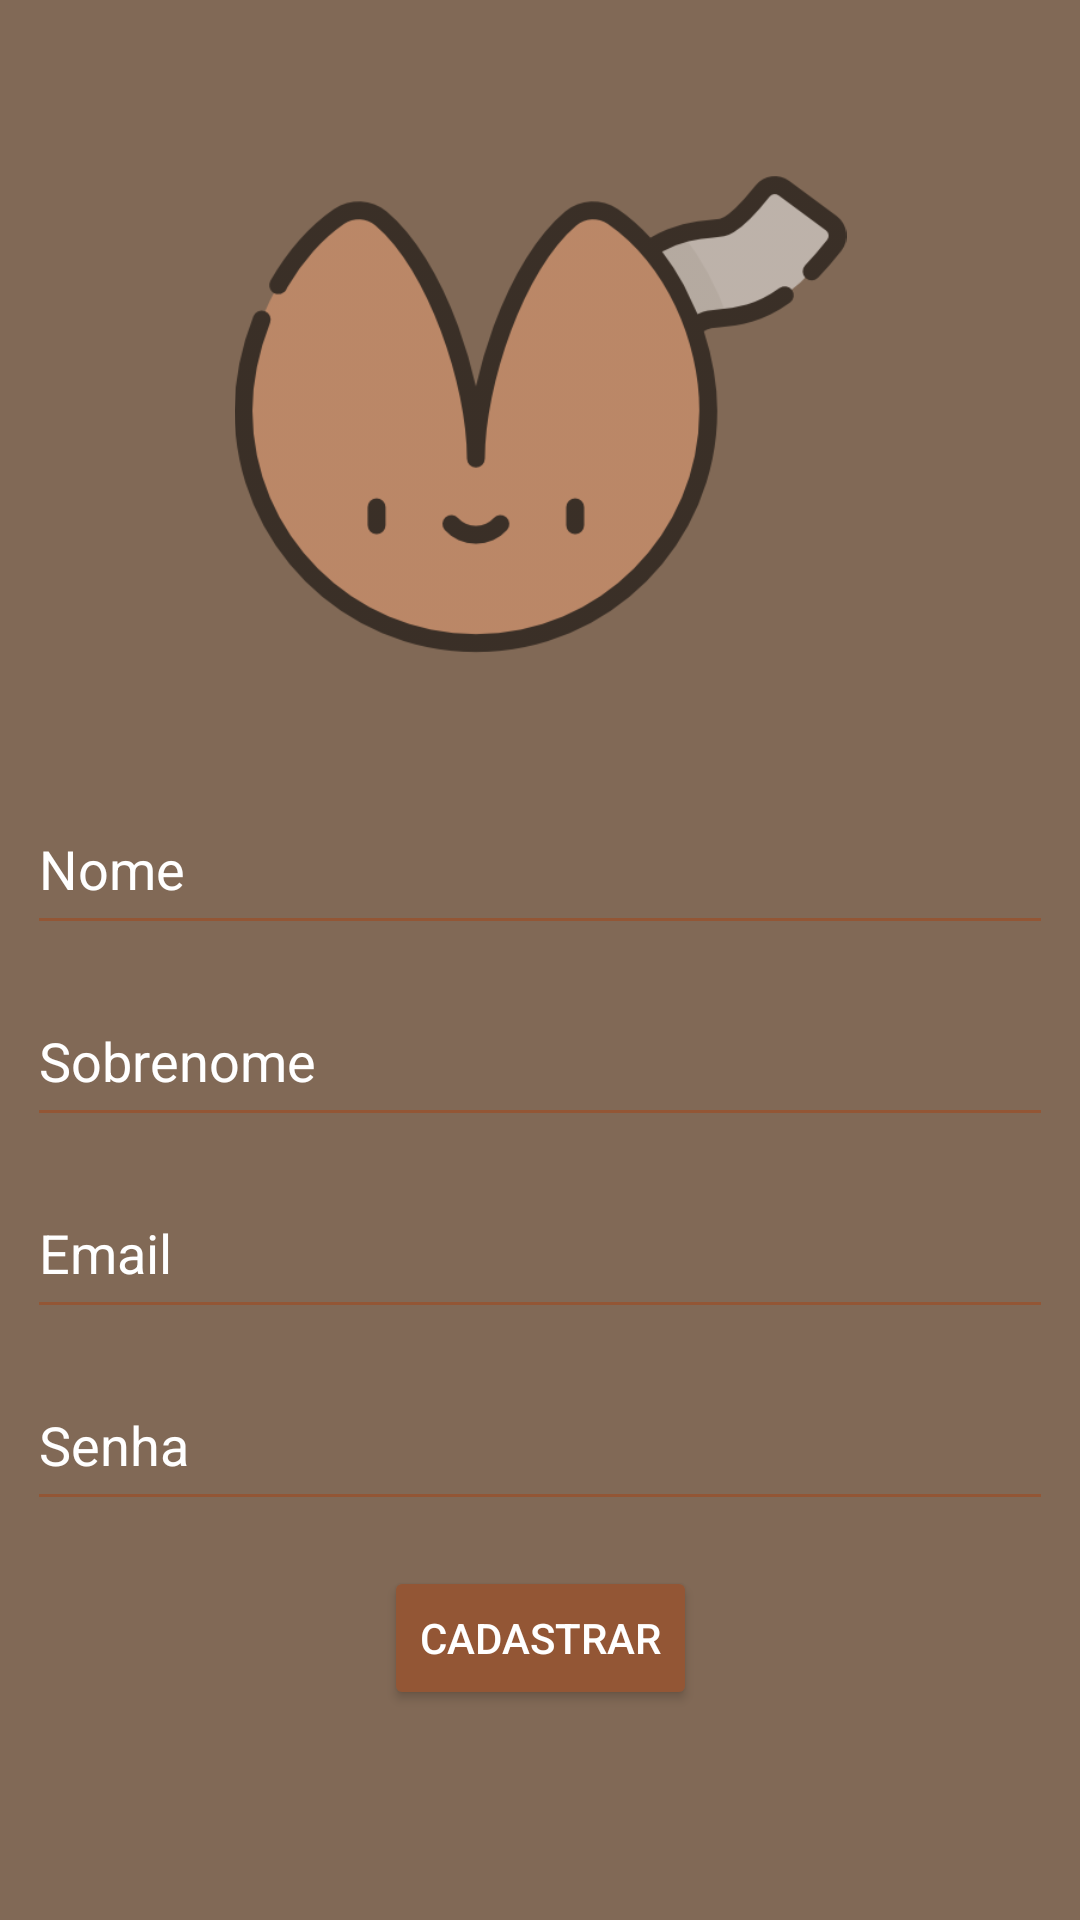

Android layout source for this screen:
<!-- AndroidManifest.xml: application theme Theme.BiscoitoDaSorte -->
<!-- res/layout/activity_cadastrar.xml -->
<?xml version="1.0" encoding="utf-8"?>
<androidx.constraintlayout.widget.ConstraintLayout xmlns:android="http://schemas.android.com/apk/res/android"
    xmlns:app="http://schemas.android.com/apk/res-auto"
    xmlns:tools="http://schemas.android.com/tools"
    android:layout_width="match_parent"
    android:layout_height="match_parent"
    android:background="#EB775D48"
    tools:context=".CadastrarActivity">

    <ImageView
        android:id="@+id/imageView7"
        android:layout_width="44dp"
        android:layout_height="39dp"
        android:layout_marginTop="86dp"
        android:alpha="0.55"
        app:layout_constraintEnd_toEndOf="parent"
        app:layout_constraintHorizontal_bias="0.5"
        app:layout_constraintStart_toStartOf="parent"
        app:layout_constraintTop_toBottomOf="@+id/btnCadastroCadastrar"
        app:srcCompat="@drawable/biscoito_da_sorte" />

    <ImageView
        android:id="@+id/imageView6"
        android:layout_width="247dp"
        android:layout_height="204dp"
        android:layout_marginTop="36dp"
        android:alpha="0.55"
        app:layout_constraintEnd_toEndOf="parent"
        app:layout_constraintHorizontal_bias="0.5"
        app:layout_constraintStart_toStartOf="parent"
        app:layout_constraintTop_toTopOf="parent"
        app:srcCompat="@drawable/biscoitocadastro" />

    <Button
        android:id="@+id/btnCadastroCadastrar"
        android:layout_width="wrap_content"
        android:layout_height="wrap_content"
        android:layout_marginTop="15dp"
        android:backgroundTint="#935635"
        android:text="CADASTRAR"
        android:textColor="@color/white"
        app:layout_constraintEnd_toEndOf="parent"
        app:layout_constraintHorizontal_bias="0.5"
        app:layout_constraintStart_toStartOf="parent"
        app:layout_constraintTop_toBottomOf="@+id/edtCadastroSenha" />

    <EditText
        android:id="@+id/edtCadastroSenha"
        android:layout_width="342dp"
        android:layout_height="54dp"
        android:layout_marginTop="10dp"
        android:backgroundTint="#935635"
        android:ems="10"
        android:hint="Senha"
        android:inputType="textPassword"
        android:textColor="@color/white"
        android:textColorHint="@color/white"
        app:layout_constraintEnd_toEndOf="parent"
        app:layout_constraintHorizontal_bias="0.5"
        app:layout_constraintStart_toStartOf="parent"
        app:layout_constraintTop_toBottomOf="@+id/edtCadastroEmail" />

    <EditText
        android:id="@+id/edtCadastroEmail"
        android:layout_width="342dp"
        android:layout_height="54dp"
        android:layout_marginTop="10dp"
        android:backgroundTint="#935635"
        android:ems="10"
        android:hint="Email"
        android:inputType="textEmailAddress"
        android:textColor="@color/white"
        android:textColorHint="@color/white"
        app:layout_constraintEnd_toEndOf="parent"
        app:layout_constraintHorizontal_bias="0.5"
        app:layout_constraintStart_toStartOf="parent"
        app:layout_constraintTop_toBottomOf="@+id/edtCadastroSobrenome" />

    <EditText
        android:id="@+id/edtCadastroSobrenome"
        android:layout_width="342dp"
        android:layout_height="54dp"
        android:layout_marginTop="10dp"
        android:backgroundTint="#935635"
        android:ems="10"
        android:hint="Sobrenome"
        android:inputType="textPersonName"
        android:textColor="@color/white"
        android:textColorHint="@color/white"
        app:layout_constraintEnd_toEndOf="parent"
        app:layout_constraintHorizontal_bias="0.5"
        app:layout_constraintStart_toStartOf="parent"
        app:layout_constraintTop_toBottomOf="@+id/edtCadastroNome" />

    <EditText
        android:id="@+id/edtCadastroNome"
        android:layout_width="342dp"
        android:layout_height="54dp"
        android:layout_marginTop="21dp"
        android:backgroundTint="#935635"
        android:ems="10"
        android:hint="Nome"
        android:inputType="textPersonName"
        android:textColor="#FFFFFF"
        android:textColorHint="#FFFFFF"
        app:layout_constraintEnd_toEndOf="parent"
        app:layout_constraintHorizontal_bias="0.5"
        app:layout_constraintStart_toStartOf="parent"
        app:layout_constraintTop_toBottomOf="@+id/imageView6" />

</androidx.constraintlayout.widget.ConstraintLayout>
<!-- resources referenced by this layout -->
<resources>
  <color name="white">#FFFFFFFF</color>
  <!-- drawable biscoito_da_sorte: png bitmap (drawable, 15054 bytes) -->
  <!-- drawable biscoitocadastro: png bitmap (drawable, 25779 bytes) -->
  <style name="Theme.BiscoitoDaSorte" parent="Theme.MaterialComponents.DayNight.DarkActionBar">
          
          <item name="colorPrimary">@color/purple_500</item>
          <item name="colorPrimaryVariant">@color/purple_700</item>
          <item name="colorOnPrimary">@color/white</item>
          
          <item name="colorSecondary">@color/teal_200</item>
          <item name="colorSecondaryVariant">@color/teal_700</item>
          <item name="colorOnSecondary">@color/black</item>
          
          <item name="android:statusBarColor" tools:targetApi="l">?attr/colorPrimaryVariant</item>
          
      </style>
  <color name="purple_500">#FF6200EE</color>
  <color name="purple_700">#EB775D48</color> //barra app
  <color name="teal_200">#FF03DAC5</color>
  <color name="teal_700">#FF018786</color>
  <color name="black">#FF000000</color>
</resources>
